The GitHub repository AyushChandekar/DeepLearning_Assignments contains a labelled image folder "classification" with 12 categories: big bus, big truck, bus large, bus small, car, mid truck, small bus, small truck, truck large, truck medium, truck small, truck extra large. Examples follow, each with its label.

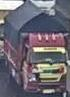
Label: small truck

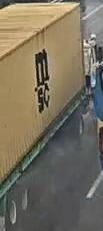
Label: truck extra large

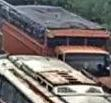
Label: mid truck

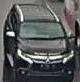
Label: car

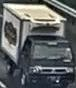
Label: truck small

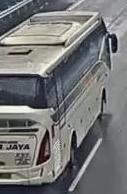
Label: big bus
